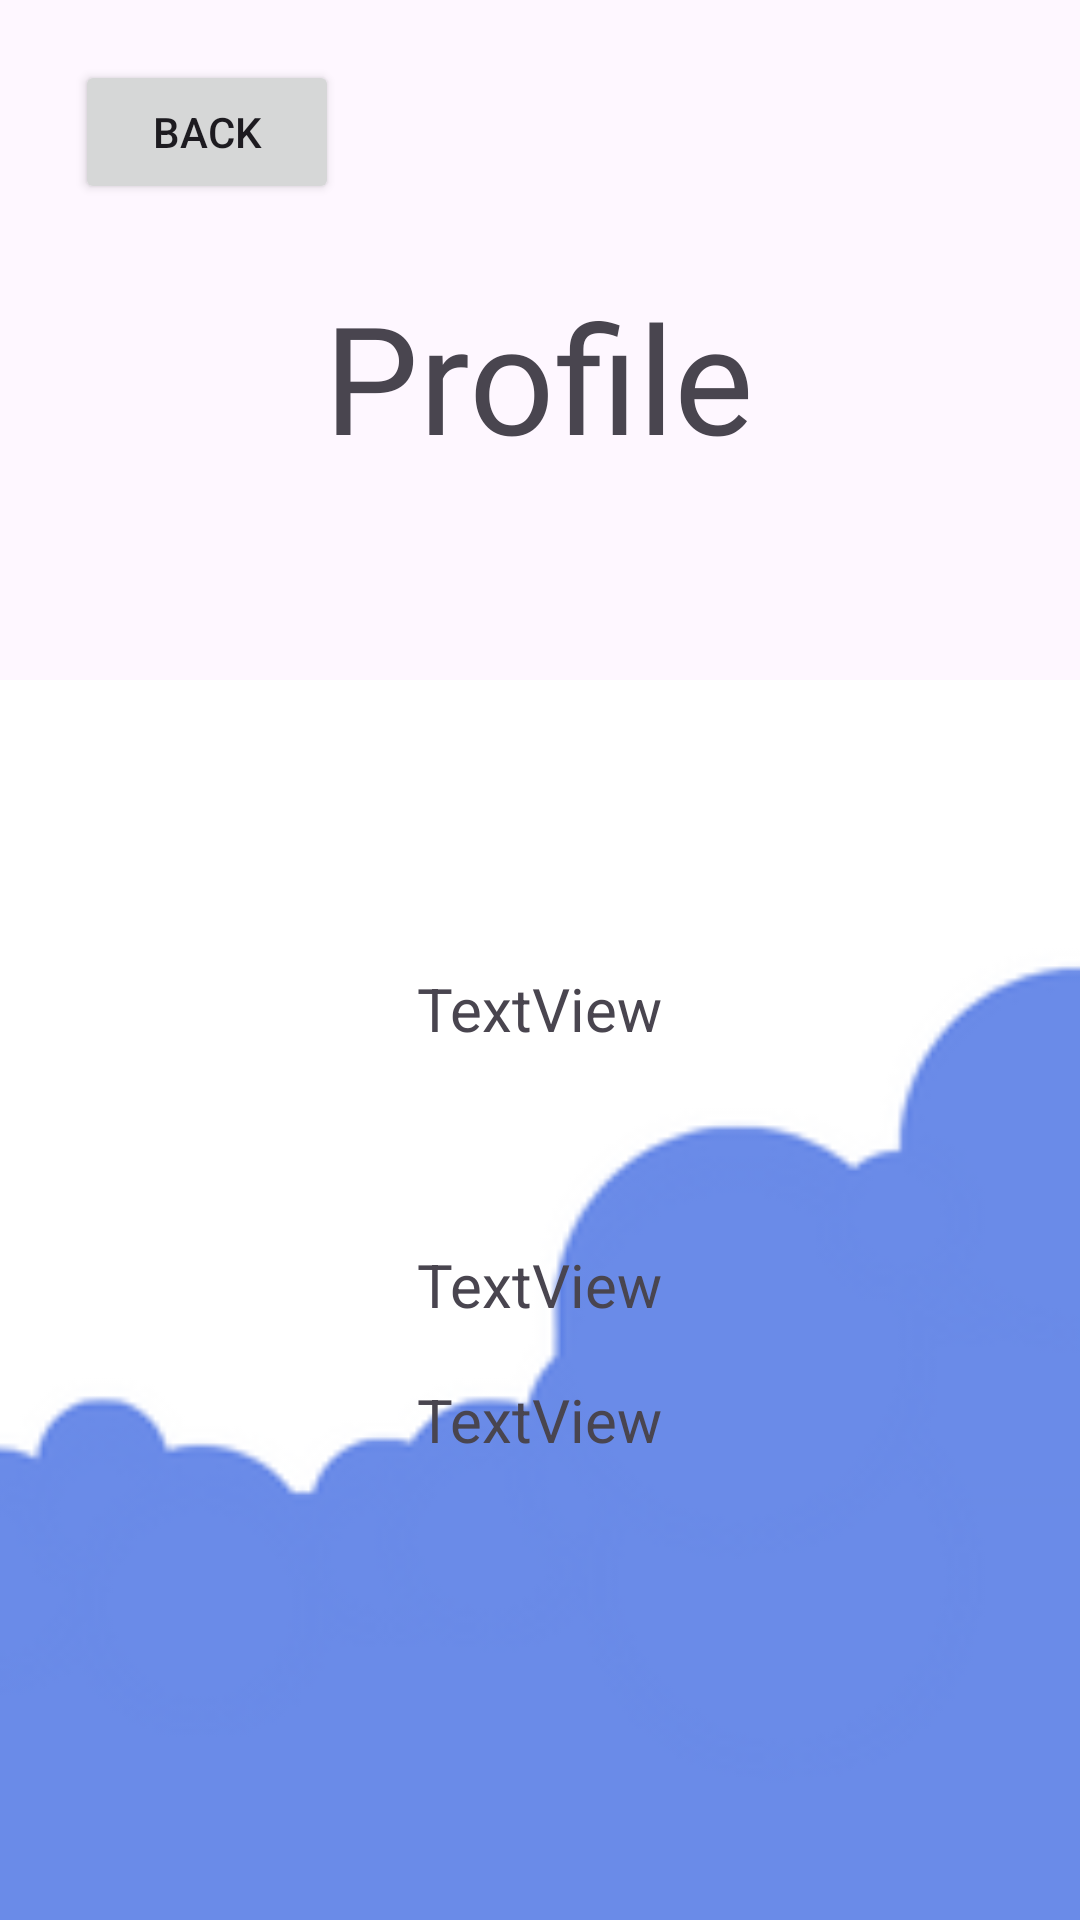

Write the Android layout XML for this screen, with the resource values it uses.
<!-- AndroidManifest.xml: application theme Theme.Carpool -->
<!-- res/layout/activity_userprofile.xml -->
<?xml version="1.0" encoding="utf-8"?>
<androidx.constraintlayout.widget.ConstraintLayout xmlns:android="http://schemas.android.com/apk/res/android"
    xmlns:app="http://schemas.android.com/apk/res-auto"
    xmlns:tools="http://schemas.android.com/tools"
    android:layout_width="match_parent"
    android:layout_height="match_parent">

    <ImageView
        android:id="@+id/imageView4"
        android:layout_width="1078dp"
        android:layout_height="785dp"
        android:layout_marginTop="56dp"
        app:layout_constraintEnd_toEndOf="parent"
        app:layout_constraintStart_toStartOf="parent"
        app:layout_constraintTop_toTopOf="@+id/imageView"
        app:srcCompat="@drawable/bottom_banner" />

    <Button
        android:id="@+id/pBackButton"
        android:layout_width="wrap_content"
        android:layout_height="wrap_content"
        android:layout_alignParentStart="true"
        android:layout_alignParentTop="true"
        android:layout_marginStart="25dp"
        android:layout_marginTop="20dp"
        android:onClick="Back"
        android:text="Back"
        app:layout_constraintStart_toStartOf="parent"
        app:layout_constraintTop_toTopOf="parent" />

    <ImageView
        android:id="@+id/imageView"
        android:layout_width="186dp"
        android:layout_height="140dp"
        android:layout_alignParentStart="true"
        android:layout_alignParentTop="true"
        android:layout_alignParentEnd="true"
        android:layout_marginTop="12dp"
        app:layout_constraintEnd_toEndOf="parent"
        app:layout_constraintHorizontal_bias="0.5"
        app:layout_constraintStart_toStartOf="parent"
        app:layout_constraintTop_toBottomOf="@+id/textView14"
        app:srcCompat="@drawable/profile_circle" />

    <TextView
        android:id="@+id/nameView"
        android:layout_width="wrap_content"
        android:layout_height="wrap_content"
        android:layout_below="@+id/imageView"
        android:layout_alignParentStart="true"
        android:layout_alignParentEnd="true"
        android:layout_marginTop="12dp"
        android:text="TextView"
        android:textSize="20sp"
        app:layout_constraintEnd_toEndOf="parent"
        app:layout_constraintHorizontal_bias="0.5"
        app:layout_constraintStart_toStartOf="parent"
        app:layout_constraintTop_toBottomOf="@+id/imageView" />

    <TextView
        android:id="@+id/textView14"
        android:layout_width="wrap_content"
        android:layout_height="wrap_content"
        android:layout_alignParentStart="true"
        android:layout_alignParentTop="true"
        android:layout_alignParentEnd="true"
        android:layout_marginTop="92dp"
        android:fontFamily="@font/cairo_bold"
        android:text="Profile"
        android:textSize="50sp"
        app:layout_constraintEnd_toEndOf="parent"
        app:layout_constraintHorizontal_bias="0.498"
        app:layout_constraintStart_toStartOf="parent"
        app:layout_constraintTop_toTopOf="parent" />

    <TextView
        android:id="@+id/emailField"
        android:layout_width="wrap_content"
        android:layout_height="wrap_content"
        android:layout_alignParentStart="true"
        android:layout_alignParentTop="true"
        android:layout_marginTop="65dp"
        android:text="TextView"
        android:textSize="20dp"
        app:layout_constraintEnd_toEndOf="parent"
        app:layout_constraintHorizontal_bias="0.5"
        app:layout_constraintStart_toStartOf="parent"
        app:layout_constraintTop_toBottomOf="@+id/nameView" />

    <TextView
        android:id="@+id/userTypeField"
        android:layout_width="wrap_content"
        android:layout_height="wrap_content"
        android:layout_alignParentStart="true"
        android:layout_alignParentTop="true"
        android:layout_marginTop="18dp"
        android:text="TextView"
        android:textSize="20dp"
        app:layout_constraintEnd_toEndOf="parent"
        app:layout_constraintHorizontal_bias="0.5"
        app:layout_constraintStart_toStartOf="parent"
        app:layout_constraintTop_toBottomOf="@+id/emailField" />

</androidx.constraintlayout.widget.ConstraintLayout>
<!-- resources referenced by this layout -->
<resources>
  <!-- drawable bottom_banner: png bitmap (drawable, 10065 bytes) -->
  <style name="Theme.Carpool" parent="Base.Theme.Carpool" />
  <style name="Base.Theme.Carpool" parent="Theme.Material3.DayNight.NoActionBar">
          
          
      </style>
</resources>
